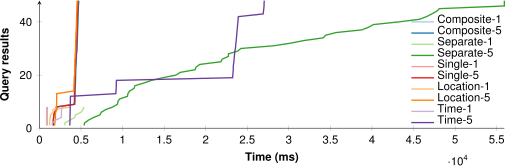

Source data for this figure (header and first rows):
Composite-1; Composite-5; Separate-1; Separate-5; Single-1; Single-5; Location-1; Location-5; Time-1; Time-5
853; 1677; 3051; 5370; 940; 1647; 1225; 1846; 1542; 3655
853; 1680; 3068; 5433; 940; 1647; 1237; 1851; 1546; 3670
853; 1689; 3652; 5887; 940; 1653; 1259; 1925; 1914; 3676
853; 1702; 4231; 6487; 940; 1718; 1309; 1925; 2634; 3683
858; 1750; 4356; 7274; 944; 1741; 1322; 1926; 2641; 3683
872; 1840; 4997; 7445; 944; 1813; 1632; 1952; 2647; 3693
872; 2096; 5228; 7972; 944; 2023; 1635; 2060; 2653; 3700
875; 2096; 5348; 8837; 944; 2030; 3743; 2063; 2773; 3706
; 4264; ; 9389; ; 4192; ; 2068; ; 3713
; 4275; ; 9440; ; 4200; ; 2068; ; 3720
; 4283; ; 9640; ; 4211; ; 2073; ; 3727
; 4290; ; 10590; ; 4218; ; 2077; ; 3733
; 4291; ; 10641; ; 4219; ; 2077; ; 9198
; 4298; ; 10857; ; 4226; ; 4139; ; 9213
; 4306; ; 11387; ; 4234; ; 4149; ; 9232
; 4323; ; 11490; ; 4241; ; 4157; ; 9248
; 4335; ; 12566; ; 4249; ; 4171; ; 9248
; 4343; ; 13476; ; 4261; ; 4171; ; 9266
; 4351; ; 14850; ; 4270; ; 4180; ; 23230
; 4359; ; 16429; ; 4285; ; 4228; ; 23264
; 4368; ; 16928; ; 4294; ; 4244; ; 23290
; 4376; ; 18719; ; 4302; ; 4252; ; 23317
; 4387; ; 18844; ; 4311; ; 4260; ; 23317
; 4422; ; 19282; ; 4322; ; 4268; ; 23342
; 4434; ; 21828; ; 4331; ; 4276; ; 23392
; 4443; ; 21992; ; 4339; ; 4283; ; 23417
; 4451; ; 22724; ; 4392; ; 4296; ; 23445
; 4460; ; 22742; ; 4400; ; 4304; ; 23480
; 4522; ; 23846; ; 4409; ; 4335; ; 23511
; 4537; ; 24229; ; 4420; ; 4344; ; 23575
; 4545; ; 28114; ; 4429; ; 4352; ; 23604
; 4553; ; 30201; ; 4438; ; 4360; ; 23630
; 4561; ; 31844; ; 4483; ; 4372; ; 23673
; 4569; ; 34131; ; 4494; ; 4380; ; 23700
; 4581; ; 34437; ; 4502; ; 4388; ; 23728
; 4589; ; 35685; ; 4513; ; 4396; ; 23754
; 4597; ; 38785; ; 4521; ; 4428; ; 23789
; 4610; ; 39593; ; 4529; ; 4438; ; 23814
; 4628; ; 40171; ; 4537; ; 4449; ; 23842
; 4638; ; 43197; ; 4546; ; 4458; ; 23872
; 4649; ; 45724; ; 4554; ; 4466; ; 23900
; 4657; ; 46563; ; 4565; ; 4474; ; 23925
; 4665; ; 47199; ; 4586; ; 4482; ; 26916
; 4673; ; 47770; ; 4596; ; 4490; ; 26950
; 4682; ; 48116; ; 4605; ; 4503; ; 26989
; 4691; ; 55922; ; 4614; ; 4509; ; 27021
; 4723; ; 55924; ; 4622; ; 4529; ; 27021
; 4734; ; 55924; ; 4633; ; 4540; ; 27048
